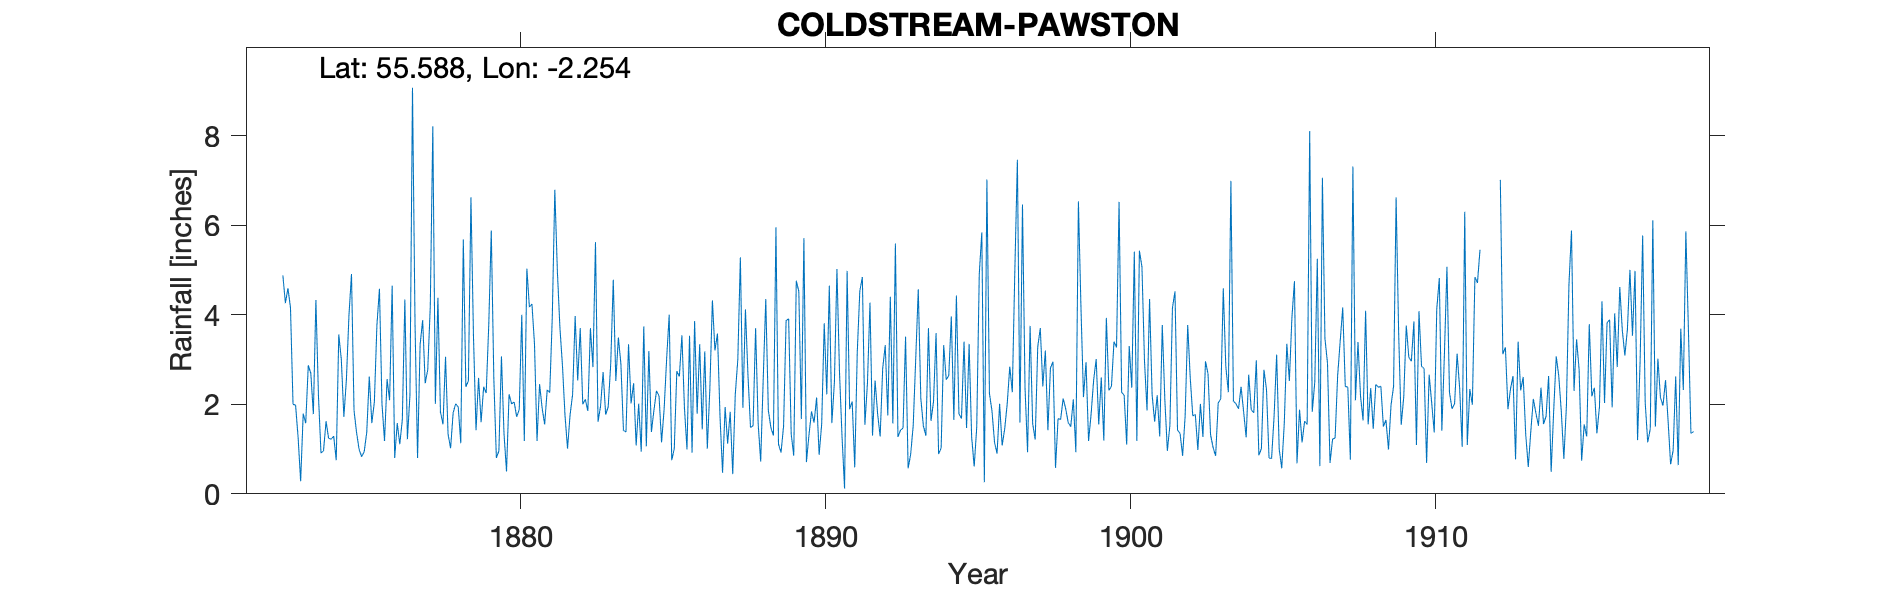

Source data for this figure (header and first rows):
PAWSTON (COLDSTREAM), , , , , , , , , , , , , , , , , , , , , , , 
Grid ref, NT841327, Long, -2.254, Lat, 55.59, Elevation, 328, ft, , , , , , , , , , , , , , , 
Station no, RR1095, , , , , , , , , , , , , , , , , , , , , , 
, 1870, 1871, 1872, 1873, 1874, 1875, 1876, 1877, 1878, 1879, 1880, 1881, 1882, 1883, 1884, 1885, 1886, 1887, 1888, 1889, 1890, 1891, 1892
January, , , , 2, 0.96, 1.86, 1.18, 3.8, 3.06, 1.42, 0.5, 1.18, 1.01, 1.61, 3.34, 2.19, 3.53, 1.72, 1.48, 0.92, 1.84, 1.28, 1.3
February, , , , 1.98, 1.62, 1.37, 2.56, 0.8, 1.33, 2.59, 2.22, 2.45, 1.76, 1.96, 2.02, 1.15, 0.92, 0.47, 1.52, 1.51, 1.59, 0.12, 2.53
March, , , , 1.26, 1.24, 0.99, 2.09, 3.33, 1.02, 1.6, 2.01, 1.92, 2.22, 2.72, 2.47, 1.89, 3.86, 1.94, 3.7, 3.87, 2.15, 4.98, 1.79
April, , , , 0.28, 1.22, 0.83, 4.65, 3.88, 1.81, 2.39, 2.05, 1.55, 3.97, 1.77, 1.08, 3.02, 1.79, 1.12, 1.57, 3.91, 0.87, 1.89, 1.28
May, , , , 1.79, 1.29, 0.94, 0.8, 2.47, 2.01, 2.25, 1.72, 2.32, 2.53, 1.94, 2.01, 4, 3.34, 1.83, 0.72, 1.34, 1.56, 2.06, 2.8
June, , , , 1.58, 0.75, 1.37, 1.58, 2.77, 1.94, 3.76, 1.88, 2.26, 3.7, 2.91, 0.94, 0.75, 1.44, 0.44, 2.58, 0.85, 3.81, 0.59, 3.32
July, , , , 2.87, 3.56, 2.62, 1.11, 4.18, 1.13, 5.88, 4, 3.94, 2, 4.78, 3.74, 1.01, 3.18, 2.22, 4.35, 4.76, 2.22, 3.17, 1.75
August, , , , 2.69, 3, 1.58, 1.65, 8.21, 5.68, 2.58, 1.18, 6.79, 2.11, 2.52, 1.06, 2.74, 1.01, 3, 1.87, 4.52, 4.65, 4.53, 4.4
September, , , 4.88, 1.78, 1.72, 2.05, 4.34, 2.01, 2.39, 0.8, 5.03, 4.98, 1.85, 3.49, 3.19, 2.62, 2.35, 5.28, 1.48, 1.67, 1.58, 4.84, 1.57
October, , , 4.26, 4.33, 2.55, 3.76, 1.22, 4.38, 2.52, 0.96, 4.17, 3.72, 3.7, 2.9, 1.38, 3.54, 4.32, 1.92, 1.3, 5.71, 2.49, 1.54, 5.59
November, , , 4.59, 2.2, 3.98, 4.58, 2.2, 1.83, 6.62, 3.07, 4.24, 2.87, 2.83, 1.42, 1.87, 1.92, 3.2, 4.12, 5.95, 0.71, 5.02, 2.47, 1.27
December, , , 4.16, 0.91, 4.91, 2.01, 9.07, 1.55, 3.51, 1.35, 3.35, 1.76, 5.62, 1.38, 2.3, 0.99, 3.58, 2.64, 1.11, 1.32, 2.72, 4.27, 1.42
Total, , , , 23.67, 26.8, 23.96, 32.45, 39.21, 33.02, 28.65, 32.35, 35.74, 33.3, 29.4, 25.4, 25.82, 32.52, 26.7, 27.63, 31.09, 30.5, 31.74, 29.02
?TYRain_1910-1919_21_pt1-page-244.csv: r…, , , , , , , , , , , , , , , , , , , , , , , 
NOTE Jan 1910 to July 1912 are  'reduced…, , , , , , , , , , , , , , , , , , , , , , , 
However, the record below has correct va…, , , , , , , , , , , , , , , , , , , , , , , 
ERROR_TYRain_1910-1919_21_pt1-page-243.c…, , , , , , , , , , , , , , , , , , , , , , , 
